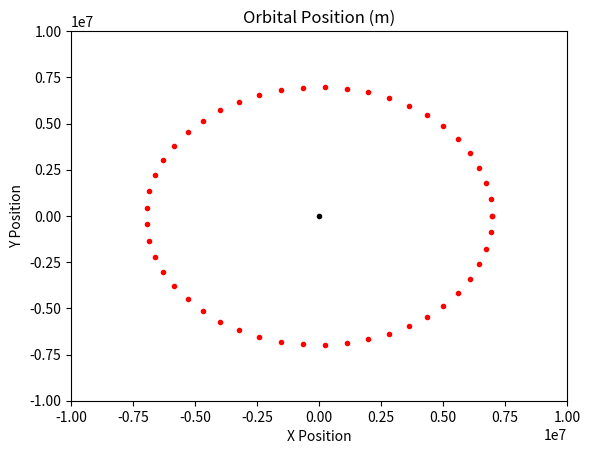

The matplotlib source for this figure:
import numpy as np
import scipy.integrate as sp
import matplotlib.pyplot as plt


#simple orbital model from which I can iteratively improve
#constants
gravity_constant = 6.67430*10**(-11.0)
mass_earth = 5.9722*10**24.0
time_steps = 50


#determine initial conditions in terms of baryonic center
def initial_conditions(mass_planet, mass_satellite, distance):
    system = np.matrix([
        [mass_planet, mass_satellite],
        [1          ,-1             ]
    ])
    equation_vector = np.matrix([[0],[distance]])
    body_positions = np.matrix([[0],[0]])
    body_positions = np.matmul( np.linalg.inv(system),
                                equation_vector)
    return body_positions


def get_orbital_period(position, mass_earth):
    orbital_period  = 2*np.pi*np.sqrt(np.linalg.norm(position)**3.0/(gravity_constant*mass_earth))
    return orbital_period


def orbital_model(X_vec,t_vec, G,M):
    x_pos,y_pos,x_vel,y_vel = X_vec
    RHS = [ #TODO this breaks when x_vel is given any non-zero value... something to do with RHS being non-lipshitz differencetiable
        x_vel,
        y_vel,
        -G*M * x_pos/(x_pos**2.0+y_pos**2.0)**(3.0/2.0),
        -G*M * y_pos/(x_pos**2.0+y_pos**2.0)**(3.0/2.0)
    ]
    return RHS


def get_plot(solution):
    plt.plot(   0.0,0.0,
                '.k',
                solution[:,0], solution[:,1],
                '.r')
    plt.title("Orbital Position (m)")
    plt.xlim(-10*10**6.0,10*10**6.0)
    plt.ylim(-10*10**6.0,10*10**6.0)
    plt.xlabel("X Position")
    plt.ylabel("Y Position")
    plt.show()


if __name__=="__main__":
    #print(initial_conditions(5.972*10**24,12246.994,(6371+600)*10**3))
    orbital_radius = (6371+600)*10**3.0
    orbital_radius2 = (6371+600)*10**3.0
    orbital_velocity = np.sqrt(gravity_constant*mass_earth/orbital_radius2)
    #X,Y,Vx,Vy
    states = [ orbital_radius,0.0, 0.0,orbital_velocity]
    orbital_period = get_orbital_period(states[0:2], mass_earth)
    t_vec = np.linspace(0,3*orbital_period,time_steps)
    
    sol = sp.odeint(orbital_model, states, t_vec,args=(gravity_constant,mass_earth))
    print(sol)
    get_plot(sol)